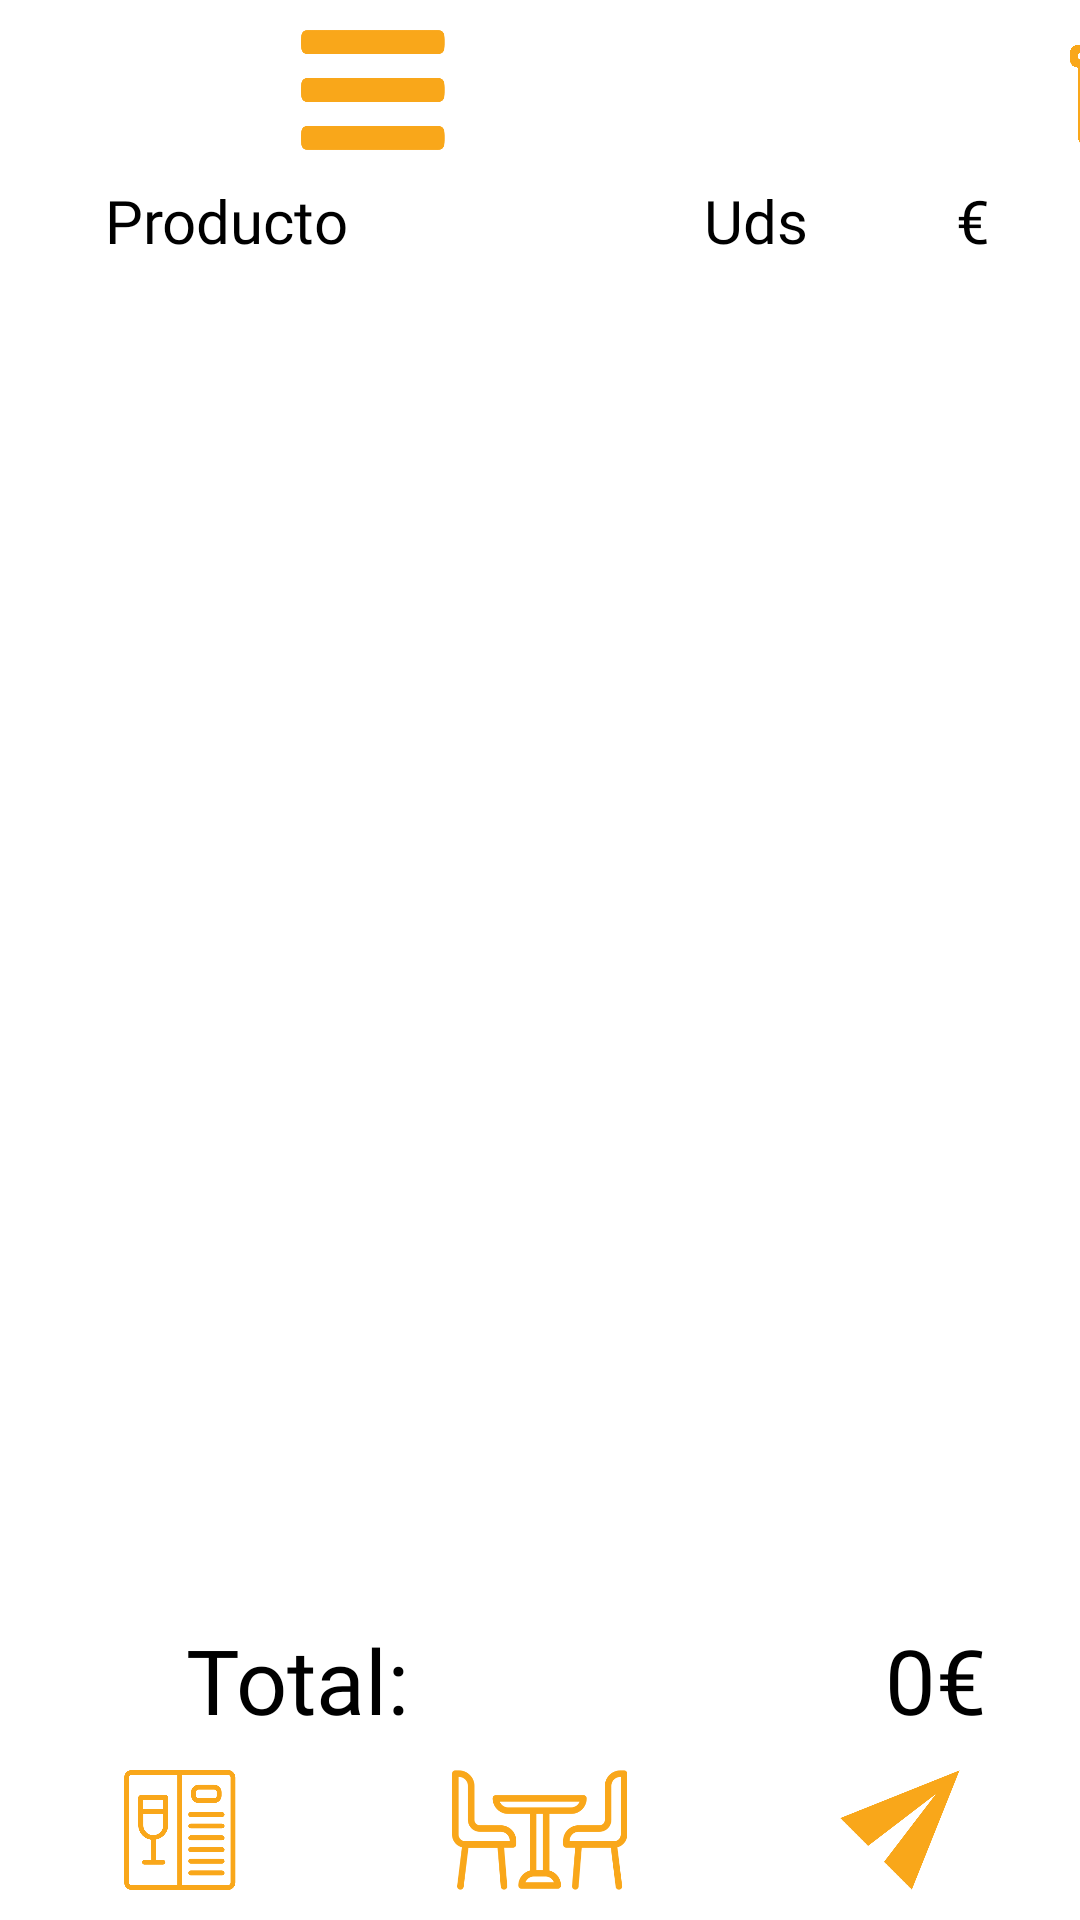

Here is an Android app screen rendered from its layout file. Give the layout XML and the strings, colors and styles it references.
<!-- AndroidManifest.xml: application theme Theme.TrabajoFinGrado -->
<!-- res/layout/activity_camarero.xml -->
<?xml version="1.0" encoding="utf-8"?>
<androidx.constraintlayout.widget.ConstraintLayout xmlns:android="http://schemas.android.com/apk/res/android"
    xmlns:app="http://schemas.android.com/apk/res-auto"
    xmlns:tools="http://schemas.android.com/tools"
    android:id="@+id/main"
    android:layout_width="match_parent"
    android:layout_height="match_parent"
    android:background="#FFFFFF"
    android:backgroundTint="#FFFFFF"
    tools:context=".camarero.CamareroActivity">

    <LinearLayout
        android:id="@+id/upperButtonLayout"
        android:layout_width="wrap_content"
        android:layout_height="60dp"
        android:orientation="horizontal"
        app:layout_constraintBottom_toTopOf="@+id/generalLayout"
        app:layout_constraintEnd_toEndOf="parent"
        app:layout_constraintStart_toStartOf="parent"
        app:layout_constraintTop_toTopOf="parent"
        app:layout_constraintVertical_chainStyle="spread_inside">

        <ImageButton
            android:id="@+id/dropDownMenuButton"
            android:layout_width="0dp"
            android:layout_height="match_parent"
            android:layout_weight="1"
            android:backgroundTint="#FFFFFF"
            android:scaleType="centerInside"
            app:srcCompat="@drawable/_barras" />


        

        <TextView
            android:id="@+id/tableInfo"
            android:layout_width="0dp"
            android:layout_height="match_parent"
            android:layout_weight="2"
            android:fontFamily="@font/advent_pro_semibold"
            android:gravity="center"
            android:text="Nº Mesa"
            android:textAlignment="center"
            android:textColor="#000000"
            android:textSize="22sp" />

        <ImageButton
            android:id="@+id/deleteProductButton"
            android:layout_width="0dp"
            android:layout_height="match_parent"
            android:layout_weight="1"
            android:backgroundTint="#FFFFFF"
            android:scaleType="centerInside"
            android:src="@drawable/basura" />

    </LinearLayout>

    <LinearLayout
        android:id="@+id/lowerButtonLayout"
        android:layout_width="0dp"
        android:layout_height="60dp"
        android:orientation="horizontal"
        app:layout_constraintBottom_toBottomOf="parent"
        app:layout_constraintEnd_toEndOf="parent"
        app:layout_constraintStart_toStartOf="parent"
        app:layout_constraintTop_toBottomOf="@+id/generalLayout">

        <ImageButton
            android:id="@+id/drinkFoodMenuButton"
            android:layout_width="match_parent"
            android:layout_height="match_parent"
            android:layout_weight="1"
            android:backgroundTint="#FFFFFF"
            android:scaleType="centerInside"
            android:src="@drawable/carta" />

        <ImageButton
            android:id="@+id/tableMenuButton"
            android:layout_width="match_parent"
            android:layout_height="match_parent"
            android:layout_weight="1"
            android:backgroundTint="#FFFFFF"
            android:scaleType="centerInside"
            android:src="@drawable/salas" />

        <ImageButton
            android:id="@+id/sendOrderButton"
            android:layout_width="match_parent"
            android:layout_height="match_parent"
            android:layout_weight="1"
            android:backgroundTint="#FFFFFF"
            android:scaleType="centerInside"
            android:src="@drawable/enviar" />
    </LinearLayout>

    <androidx.constraintlayout.widget.ConstraintLayout
        android:id="@+id/generalLayout"
        android:layout_width="0dp"
        android:layout_height="0dp"
        app:layout_constraintBottom_toTopOf="@+id/lowerButtonLayout"
        app:layout_constraintEnd_toEndOf="parent"
        app:layout_constraintStart_toStartOf="parent"
        app:layout_constraintTop_toBottomOf="@+id/upperButtonLayout">

        <androidx.constraintlayout.widget.ConstraintLayout
            android:id="@+id/productGridLayout"
            android:layout_width="0dp"
            android:layout_height="0dp"
            android:clipChildren="false"
            android:clipToPadding="false"
            app:layout_constraintBottom_toBottomOf="parent"
            app:layout_constraintEnd_toEndOf="parent"
            app:layout_constraintHorizontal_bias="0.0"
            app:layout_constraintStart_toStartOf="parent"
            app:layout_constraintTop_toTopOf="parent">

            <LinearLayout
                android:id="@+id/linearLayout"
                android:layout_width="match_parent"
                android:layout_height="wrap_content"
                android:gravity="top"
                android:orientation="horizontal"
                app:layout_constraintBottom_toTopOf="@+id/productList"
                app:layout_constraintEnd_toEndOf="parent"
                app:layout_constraintHorizontal_bias="0.0"
                app:layout_constraintStart_toStartOf="parent"
                app:layout_constraintTop_toTopOf="parent">

                <TextView
                    android:id="@+id/textView3"
                    android:layout_width="wrap_content"
                    android:layout_height="wrap_content"
                    android:layout_weight="4"
                    android:fontFamily="@font/advent_pro_semibold"
                    android:gravity="top"
                    android:lineSpacingExtra="12sp"
                    android:paddingHorizontal="20dp"
                    android:text="   Producto"
                    android:textAlignment="viewStart"
                    android:textColor="#000000"
                    android:textIsSelectable="false"
                    android:textSize="20sp" />

                <TextView
                    android:id="@+id/textView4"
                    android:layout_width="wrap_content"
                    android:layout_height="match_parent"
                    android:layout_weight="2"
                    android:fontFamily="@font/advent_pro_semibold"
                    android:gravity="center"
                    android:text="Uds"
                    android:textAlignment="center"
                    android:textColor="#000000"
                    android:textSize="20sp" />

                <TextView
                    android:id="@+id/textView5"
                    android:layout_width="wrap_content"
                    android:layout_height="match_parent"
                    android:layout_weight="3"
                    android:fontFamily="@font/advent_pro_semibold"
                    android:gravity="center"
                    android:text="€"
                    android:textAlignment="center"
                    android:textColor="#000000"
                    android:textSize="20sp" />
            </LinearLayout>

            <LinearLayout
                android:id="@+id/linearLayout2"
                android:layout_width="match_parent"
                android:layout_height="wrap_content"
                android:layout_marginTop="1dp"
                android:orientation="horizontal"
                app:layout_constraintBottom_toBottomOf="parent"
                app:layout_constraintEnd_toEndOf="parent"
                app:layout_constraintStart_toStartOf="parent"
                app:layout_constraintTop_toBottomOf="@+id/productList">

                <TextView
                    android:id="@+id/textView6"
                    android:layout_width="wrap_content"
                    android:layout_height="match_parent"
                    android:layout_weight="2"
                    android:fontFamily="@font/advent_pro_semibold"
                    android:gravity="center"
                    android:text="Total:         "
                    android:textAlignment="center"
                    android:textColor="#000000"
                    android:textSize="30sp" />

                <TextView
                    android:id="@+id/finalTotalPrice"
                    android:layout_width="wrap_content"
                    android:layout_height="match_parent"
                    android:layout_weight="1"
                    android:fontFamily="@font/advent_pro_semibold"
                    android:gravity="center"
                    android:text="0€"
                    android:textAlignment="center"
                    android:textColor="#000000"
                    android:textSize="30sp" />
            </LinearLayout>

            <androidx.recyclerview.widget.RecyclerView
                android:id="@+id/productList"
                android:layout_width="0dp"
                android:layout_height="0dp"
                app:layout_constraintBottom_toTopOf="@+id/linearLayout2"
                app:layout_constraintEnd_toEndOf="parent"
                app:layout_constraintHorizontal_bias="1.0"
                app:layout_constraintStart_toStartOf="parent"
                app:layout_constraintTop_toBottomOf="@+id/linearLayout" />

        </androidx.constraintlayout.widget.ConstraintLayout>

    </androidx.constraintlayout.widget.ConstraintLayout>

</androidx.constraintlayout.widget.ConstraintLayout>
<!-- resources referenced by this layout -->
<resources>
  <!-- drawable _barras: png bitmap (drawable, 2978 bytes) -->
  <!-- drawable basura: png bitmap (drawable, 7860 bytes) -->
  <!-- drawable carta: png bitmap (drawable, 10960 bytes) -->
  <!-- drawable enviar: png bitmap (drawable, 18342 bytes) -->
  <!-- drawable salas: png bitmap (drawable, 8874 bytes) -->
  <style name="Theme.TrabajoFinGrado" parent="Base.Theme.TrabajoFinGrado" />
  <style name="Base.Theme.TrabajoFinGrado" parent="Theme.Material3.DayNight.NoActionBar">
          
          
      </style>
</resources>
